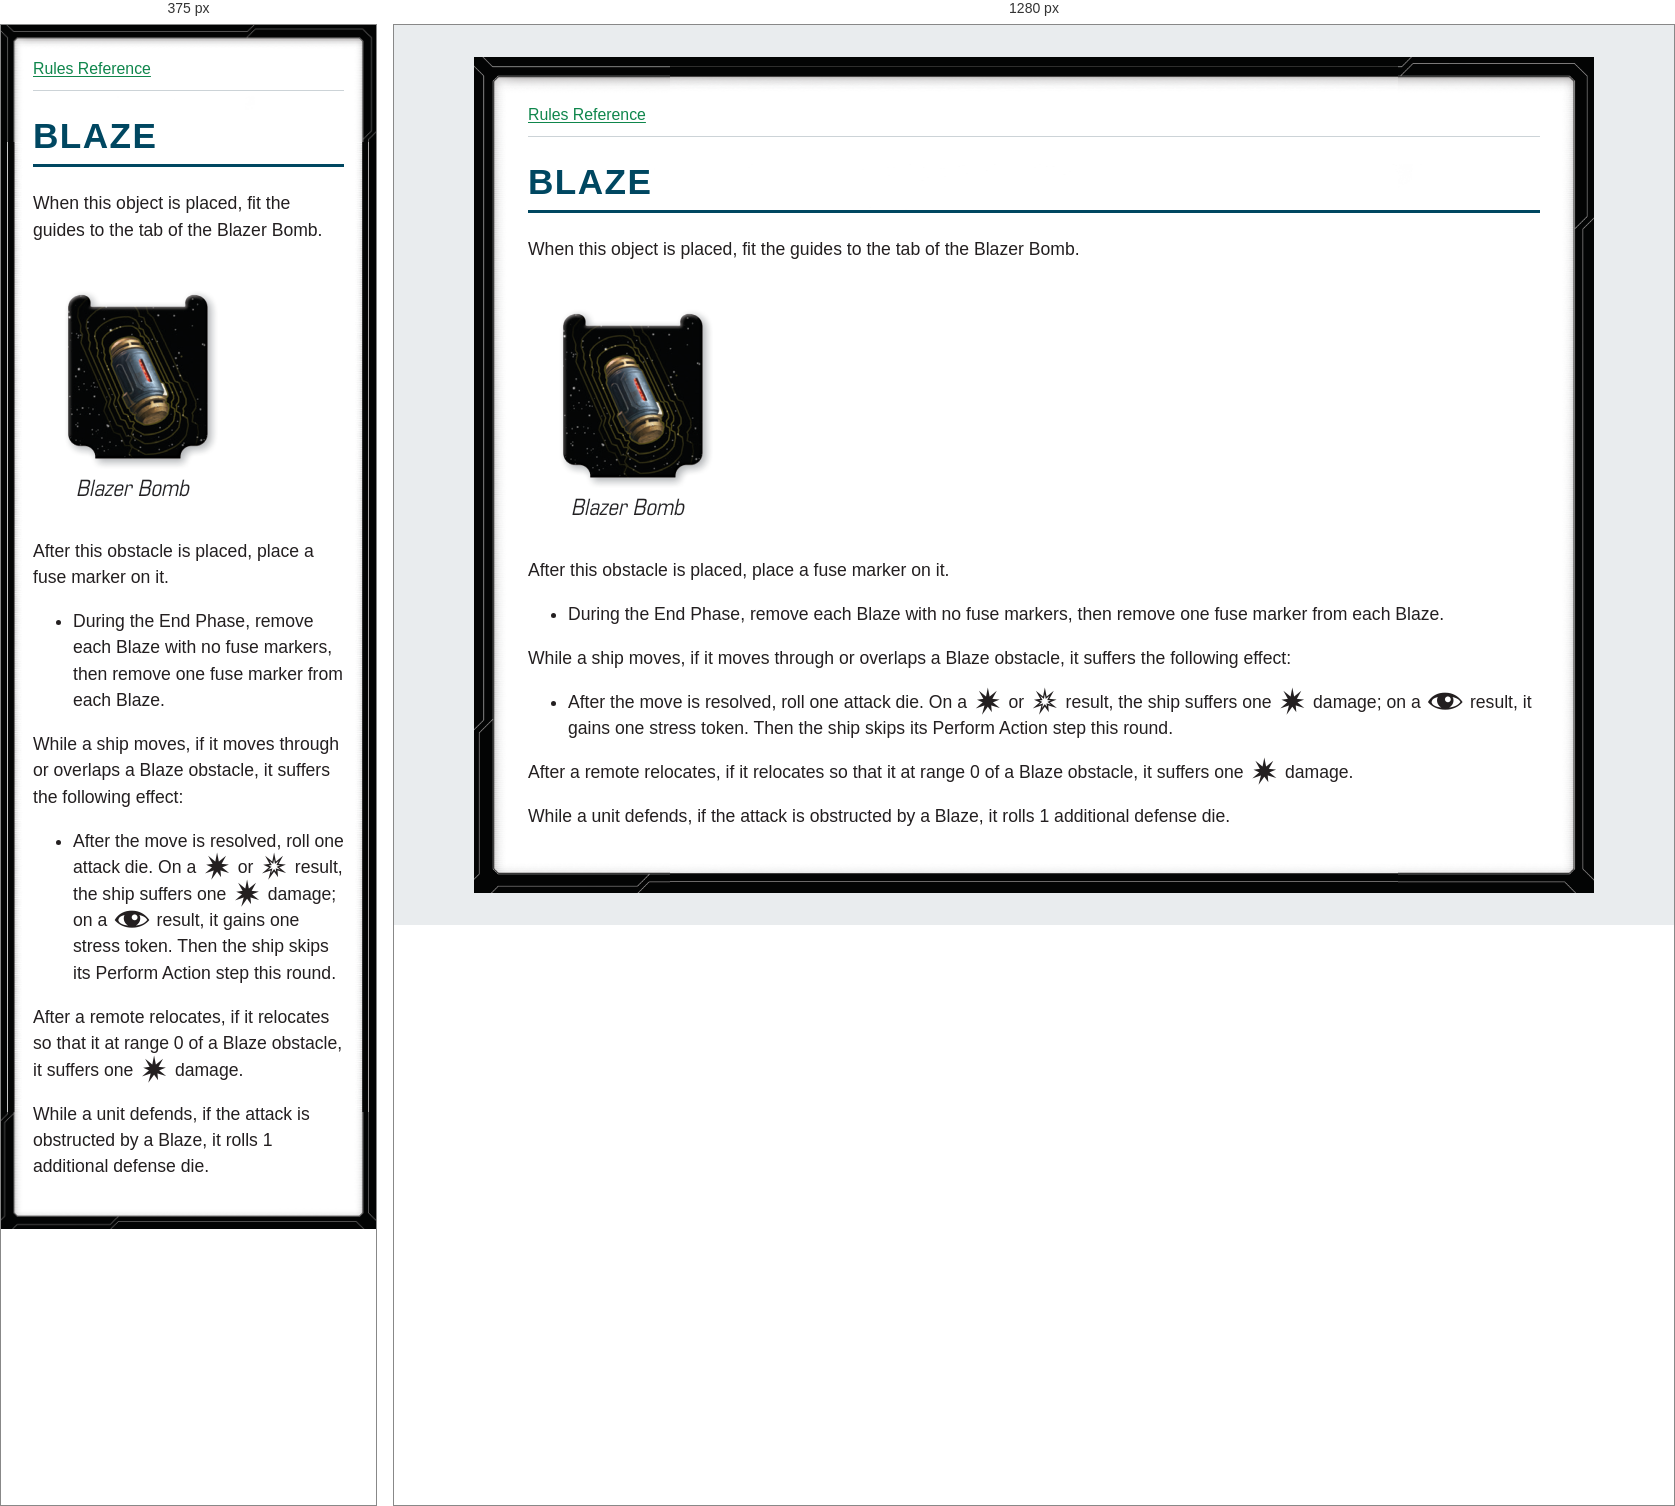
Rendered at 375 px and 1280 px, left to right.

<!-- file: glossary-blaze.html -->
<!doctype html>
<html lang="en">
<head>
<meta charset="utf-8">
<meta name="viewport" content="width=device-width, initial-scale=1">
<title>BLAZE</title>
<link rel="stylesheet" href="../style.css">
</head>
<body>
<nav aria-label="Rules navigation"><a href="../index.html">Rules Reference</a></nav>
<main><h1><strong>BLAZE</strong></h1>
<p>When this object is placed, fit the guides to the tab of the Blazer Bomb.</p>
<p><img alt="Blazer Bomb" src="../assets/page-07-blazer-bomb.png" /></p>
<p>After this obstacle is placed, place a fuse marker on it.</p>
<ul>
<li>During the End Phase, remove each Blaze with no fuse markers, then remove one fuse marker from each Blaze.</li>
</ul>
<p>While a ship moves, if it moves through or overlaps a Blaze obstacle, it suffers the following effect:</p>
<ul>
<li>After the move is resolved, roll one attack die. On a <i class="xwing-miniatures-font xwing-miniatures-font-hit" role="img" aria-label="hit" title="hit"></i> or <i class="xwing-miniatures-font xwing-miniatures-font-crit" role="img" aria-label="critical-hit" title="critical-hit"></i> result, the ship suffers one <i class="xwing-miniatures-font xwing-miniatures-font-hit" role="img" aria-label="hit" title="hit"></i> damage; on a <i class="xwing-miniatures-font xwing-miniatures-font-focus" role="img" aria-label="focus" title="focus"></i> result, it gains one stress token. Then the ship skips its Perform Action step this round.</li>
</ul>
<p>After a remote relocates, if it relocates so that it at range 0 of a Blaze obstacle, it suffers one <i class="xwing-miniatures-font xwing-miniatures-font-hit" role="img" aria-label="hit" title="hit"></i> damage.</p>
<p>While a unit defends, if the attack is obstructed by a Blaze, it rolls 1 additional defense die.</p></main>
</body>
</html>


/* @media block from style.css */
@media (max-width: 40rem) {
  body { --frame-width: 20px; margin: 0; min-height: 100vh; padding: .75rem; }
}